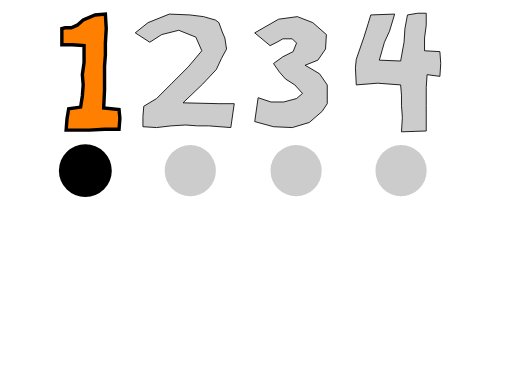
t = 0.00 s
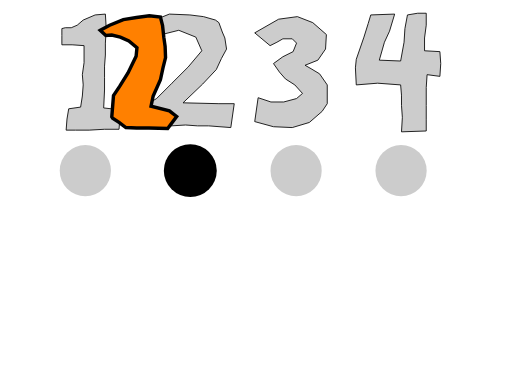
t = 1.50 s
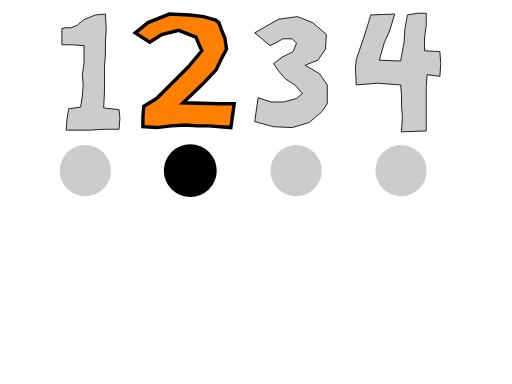
t = 3.00 s
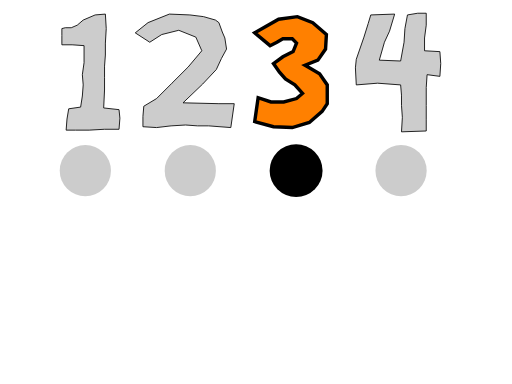
t = 4.00 s
t = 6.00 s: frame unchanged from t = 4.00 s, image omitted
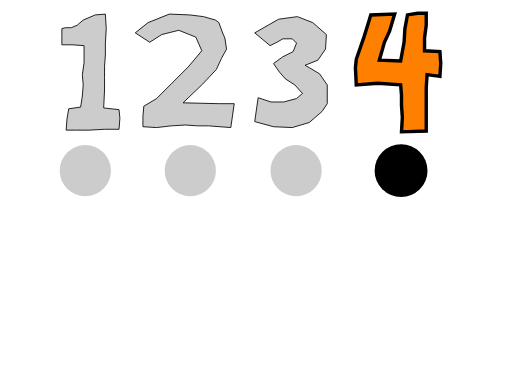
t = 7.00 s

The animated SVG that drew these frames (rendered in a browser with its animation timeline set to each time). Animation: 6 SMIL elements (animate=6); one cycle of 7.00 s.

<?xml version="1.0" encoding="UTF-8"?>
<!-- =====================================================================-->
<!-- animate-elem-44-t.svg                                                -->
<!--                                                                      -->
<!-- Tests animation of attributes 'd' of path element.                   -->
<!--                                                                      -->
<!-- Author : Scott Hayman,  27-Jan-2004                                  --><!DOCTYPE svg PUBLIC "-//W3C//DTD SVG 1.1 Tiny//EN" "http://www.w3.org/Graphics/SVG/1.1/DTD/svg11-tiny.dtd">

<svg xmlns="http://www.w3.org/2000/svg" xmlns:xlink="http://www.w3.org/1999/xlink" version="1.1" baseProfile="tiny" id="svg-root" width="100%" height="100%" viewBox="0 0 480 360">
    <g transform="translate(40,0) scale(0.8)">
        <!-- GRAY SILHOUETTES INDICATING TIME IN SECONDS-->
        <path id="Number1" d="M 26.5,32.5 L 33.5,32.5 40.5,29.5 47.5,23.5 61.5,17.5 73.5,16.5              74.5,33.5 73.5,50.5 73.5,64.5 72.5,77.5 72.5,90.5 72.5,105.5 71.5,126.5 89.5,128.5              90.5,138.5 89.5,151.5 72.5,151.5 54.5,152.5 38.5,152.5 27.5,152.5 28.5,139.5 30.5,127.5              44.5,125.5 46.5,112.5 47.5,99.5 46.5,87.5 48.5,73.5 48.5,53.5 34.5,52.5 22.5,52.5             22.5,51.5 22.5,41.5 22.5,33.5 Z" fill="#ccc" stroke="rgb(0,0,0)" stroke-width="1"/>
        <path id="Number2" d="M 108.5,38.5 L 123.5,26.5 148.5,16.5 172.5,17.5 188.5,19.5              202.5,23.5 206.5,26.5 210.5,37.5 213.5,44.5 215.5,57.5 209.5,68.5 203.5,81.5 187.5,98.5              164.5,120.5 206.5,121.5 224.5,121.5 220.5,149.5 194.5,147.5 181.5,147.5 167.5,146.5              150.5,147.5 133.5,149.5 117.5,148.5 117.5,136.5 118.5,124.5 133.5,115.5 151.5,97.5 170.5,78.5             186.5,59.5 179.5,43.5 159.5,35.5 139.5,40.5 125.5,49.5 Z" fill="#ccc" stroke="rgb(0,0,0)" stroke-width="1"/>
        <path id="Number3" d="M 248.5,38.5 L 276.5,22.5 298.5,19.5 316.5,26.5 332.5,40.5 331.5,57.5              322.5,70.5 307.5,76.5 314.5,80.5 324.5,86.5 333.5,99.5 333.5,121.5 327.5,130.5 312.5,143.5              292.5,149.5 270.5,148.5 248.5,142.5 252.5,114.5 267.5,119.5 282.5,119.5 297.5,115.5             304.5,109.5 295.5,99.5 284.5,92.5 277.5,84.5 270.5,74.5 281.5,66.5 293.5,60.5             297.5,50.5 292.5,45.5 281.5,45.5 274.5,49.5 266.5,53.5 Z" fill="#ccc" stroke="rgb(0,0,0)" stroke-width="1"/>
        <path id="Number4" d="M 427.5,17.5 L 439.5,15.5 449.5,15.5 449.5,29.5 447.5,44.5 447.5,59.5              465.5,60.5 466.5,74.5 465.5,89.5 450.5,87.5 449.5,102.5 449.5,123.5 449.5,140.5 449.5,153.5             420.5,154.5 421.5,137.5 420.5,123.5 420.5,111.5 419.5,99.5 392.5,97.5 367.5,99.5             366.5,79.5 367.5,69.5 376.5,43.5 381.5,27.5 384.5,17.5 412.5,16.5 406.5,36.5             400.5,49.5 394.5,70.5 419.5,71.5 423.5,49.5 424.5,33.5 Z" fill="#ccc" stroke="rgb(0,0,0)" stroke-width="1"/>
        <!-- Gray silhouettes indicating the positions of the marker circle -->
        <circle r="30" cx="50" cy="200" fill="#ccc"/>
        <circle r="30" cx="173" cy="200" fill="#ccc"/>
        <circle r="30" cx="297" cy="200" fill="#ccc"/>
        <circle r="30" cx="420" cy="200" fill="#ccc"/>

        <!-- Test the animation of the d attribute -->
        <path id="animatedNumber" d="M 26.5,32.5 L 33.5,32.5 40.5,29.5 47.5,23.5 61.5,17.5             73.5,16.5 74.5,33.5 73.5,50.5 73.5,64.5 72.5,77.5 72.5,90.5 72.5,105.5 71.5,126.5             89.5,128.5 90.5,138.5 89.5,151.5 72.5,151.5 54.5,152.5 38.5,152.5 27.5,152.5 28.5,139.5             30.5,127.5 44.5,125.5 46.5,112.5 47.5,99.5 46.5,87.5 48.5,73.5 48.5,53.5 34.5,52.5             22.5,52.5 22.5,51.5 22.5,41.5 22.5,33.5 Z" fill="rgb(255,128,0)" stroke="rgb(0,0,0)" stroke-width="4">
            <animate attributeName="d" values="M 26.5,32.5 L 33.5,32.5 40.5,29.5 47.5,23.5 61.5,17.5 73.5,16.5 74.5,33.5 73.5,50.5 73.5,64.5                 72.5,77.5 72.5,90.5 72.5,105.5 71.5,126.5 89.5,128.5 90.5,138.5 89.5,151.5 72.5,151.5                 54.5,152.5 38.5,152.5 27.5,152.5 28.5,139.5 30.5,127.5 44.5,125.5 46.5,112.5 47.5,99.5                 46.5,87.5 48.5,73.5 48.5,53.5 34.5,52.5 22.5,52.5 22.5,51.5 22.5,41.5 22.5,33.5 Z;                 M 108.5,38.5 L 123.5,26.5 148.5,16.5 172.5,17.5 188.5,19.5 202.5,23.5 206.5,26.5 210.5,37.5 213.5,44.5                 215.5,57.5 209.5,68.5 203.5,81.5 187.5,98.5 164.5,120.5 206.5,121.5 224.5,121.5 220.5,149.5                 194.5,147.5 181.5,147.5 167.5,146.5 150.5,147.5 133.5,149.5 117.5,148.5 117.5,136.5 118.5,124.5                 133.5,115.5 151.5,97.5 170.5,78.5 186.5,59.5 179.5,43.5 159.5,35.5 139.5,40.5 125.5,49.5 Z" fill="freeze" begin="1" dur="1s"/>
            <animate attributeName="d" values="M 108.5,38.5 L 123.5,26.5 148.5,16.5 172.5,17.5 188.5,19.5 202.5,23.5 206.5,26.5 210.5,37.5 213.5,44.5                 215.5,57.5 209.5,68.5 203.5,81.5 187.5,98.5 164.5,120.5 206.5,121.5 224.5,121.5 220.5,149.5                 194.5,147.5 181.5,147.5 167.5,146.5 150.5,147.5 133.5,149.5 117.5,148.5 117.5,136.5 118.5,124.5                 133.5,115.5 151.5,97.5 170.5,78.5 186.5,59.5 179.5,43.5 159.5,35.5 139.5,40.5 125.5,49.5 Z ;          M 248.5,38.5 L 276.5,22.5 298.5,19.5 316.5,26.5 332.5,40.5 331.5,57.5 322.5,70.5 307.5,76.5 314.5,80.5                 324.5,86.5 333.5,99.5 333.5,121.5 327.5,130.5 312.5,143.5 292.5,149.5 270.5,148.5 248.5,142.5                 252.5,114.5 267.5,119.5 282.5,119.5 297.5,115.5 304.5,109.5 295.5,99.5 284.5,92.5 277.5,84.5                 270.5,74.5 281.5,66.5 293.5,60.5 297.5,50.5 292.5,45.5 281.5,45.5 274.5,49.5 266.5,53.5 Z" fill="freeze" begin="3" dur="1s"/>
            <animate attributeName="d" values="M 248.5,38.5 L 276.5,22.5 298.5,19.5 316.5,26.5 332.5,40.5 331.5,57.5 322.5,70.5 307.5,76.5 314.5,80.5                 324.5,86.5 333.5,99.5 333.5,121.5 327.5,130.5 312.5,143.5 292.5,149.5 270.5,148.5 248.5,142.5                 252.5,114.5 267.5,119.5 282.5,119.5 297.5,115.5 304.5,109.5 295.5,99.5 284.5,92.5 277.5,84.5                 270.5,74.5 281.5,66.5 293.5,60.5 297.5,50.5 292.5,45.5 281.5,45.5 274.5,49.5 266.5,53.5 Z; M 427.5,17.5 L 439.5,15.5 449.5,15.5 449.5,29.5 447.5,44.5 447.5,59.5 465.5,60.5 466.5,74.5 465.5,89.5                 450.5,87.5 449.5,102.5 449.5,123.5 449.5,140.5 449.5,153.5 420.5,154.5 421.5,137.5 420.5,123.5                 420.5,111.5 419.5,99.5 392.5,97.5 367.5,99.5 366.5,79.5 367.5,69.5 376.5,43.5 381.5,27.5                 384.5,17.5 412.5,16.5 406.5,36.5 400.5,49.5 394.5,70.5 419.5,71.5 423.5,49.5 424.5,33.5 Z" fill="freeze" begin="6" dur="1s"/>
            <!--<animate attributeName="d" values="M 108.5,38.5 L 123.5,26.5 148.5,16.5 172.5,17.5 188.5,19.5 202.5,23.5 206.5,26.5 210.5,37.5 213.5,44.5                 215.5,57.5 209.5,68.5 203.5,81.5 187.5,98.5 164.5,120.5 206.5,121.5 224.5,121.5 220.5,149.5                 194.5,147.5 181.5,147.5 167.5,146.5 150.5,147.5 133.5,149.5 117.5,148.5 117.5,136.5 118.5,124.5                 133.5,115.5 151.5,97.5 170.5,78.5 186.5,59.5 179.5,43.5 159.5,35.5 139.5,40.5 125.5,49.5 Z ; M 248.5,38.5 L 276.5,22.5 298.5,19.5 316.5,26.5 332.5,40.5 331.5,57.5 322.5,70.5 307.5,76.5 314.5,80.5                 324.5,86.5 333.5,99.5 333.5,121.5 327.5,130.5 312.5,143.5 292.5,149.5 270.5,148.5 248.5,142.5                 252.5,114.5 267.5,119.5 282.5,119.5 297.5,115.5 304.5,109.5 295.5,99.5 284.5,92.5 277.5,84.5                 270.5,74.5 281.5,66.5 293.5,60.5 297.5,50.5 292.5,45.5 281.5,45.5 274.5,49.5 266.5,53.5 Z;                 M 427.5,17.5 L 439.5,15.5 449.5,15.5 449.5,29.5 447.5,44.5 447.5,59.5 465.5,60.5 466.5,74.5 465.5,89.5                 450.5,87.5 449.5,102.5 449.5,123.5 449.5,140.5 449.5,153.5 420.5,154.5 421.5,137.5 420.5,123.5                 420.5,111.5 419.5,99.5 392.5,97.5 367.5,99.5 366.5,79.5 367.5,69.5 376.5,43.5 381.5,27.5                 384.5,17.5 412.5,16.5 406.5,36.5 400.5,49.5 394.5,70.5 419.5,71.5 423.5,49.5 424.5,33.5 Z" fill="freeze" begin="3" dur="3s"/>                                -->
           
        </path>

        <!-- the "bouncing ball" circle that shows where the path should be -->
        <circle r="31" cx="50" cy="200" fill="rgb(0,0,0)">
            <animate attributeName="cx" values="50; 173" begin="1" dur="1" calcMode="discrete" fill="freeze"/>
            <animate attributeName="cx" values="173; 297" begin="3" dur="1" calcMode="discrete" fill="freeze"/>
            <animate attributeName="cx" values="297; 420" begin="6" dur="1" calcMode="discrete" fill="freeze"/>
 
        </circle>

    </g>

</svg>
